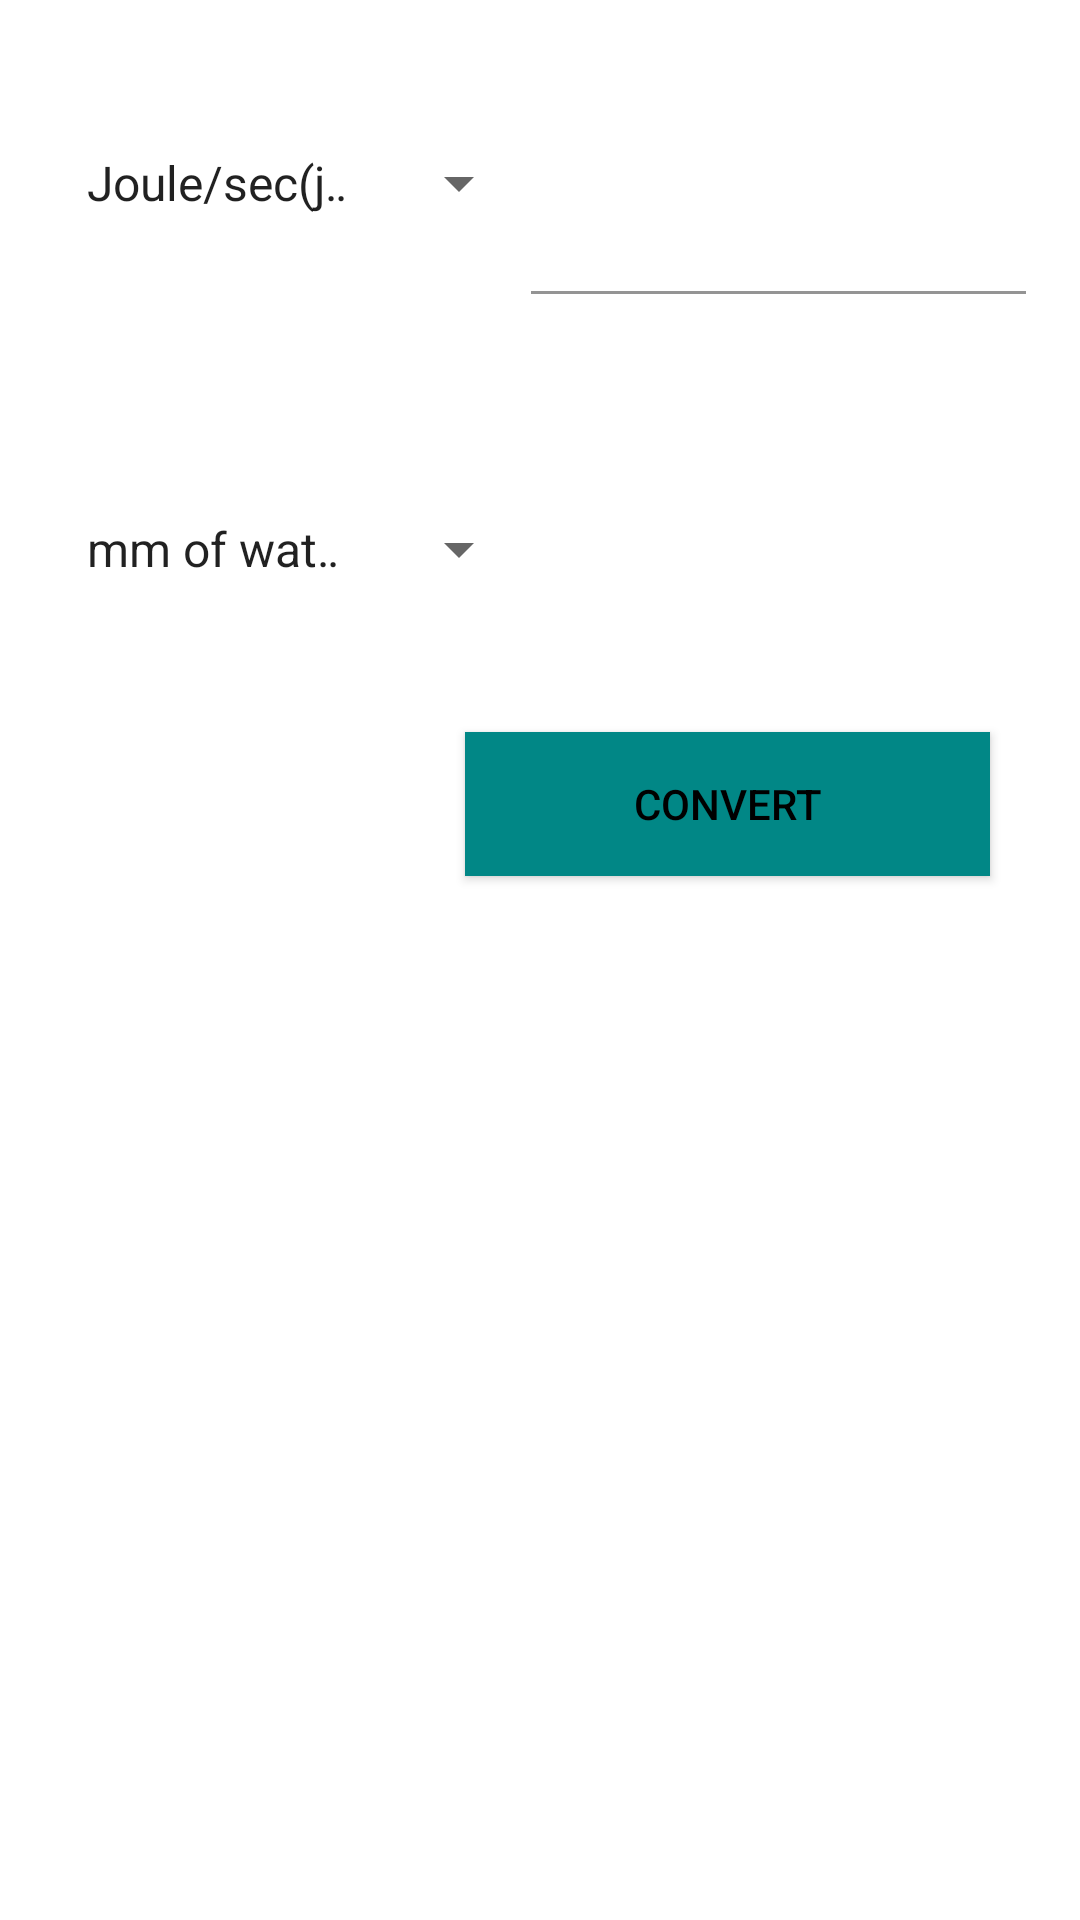

Reconstruct the res/layout file that produces this screen, plus the resources it refers to.
<!-- AndroidManifest.xml: application theme Theme.UnitConverter -->
<!-- res/layout/activity_data.xml -->
<?xml version="1.0" encoding="utf-8"?>
<layout xmlns:android="http://schemas.android.com/apk/res/android"
    xmlns:app="http://schemas.android.com/apk/res-auto"
    xmlns:tools="http://schemas.android.com/tools">

    <LinearLayout
        android:layout_width="match_parent"
        android:layout_height="match_parent"
        android:layout_marginTop="40dp"
        android:orientation="vertical"
        tools:context=".DataActivity">

        <LinearLayout
            android:layout_width="wrap_content"
            android:layout_height="102dp"
            android:layout_margin="10sp"
            android:orientation="horizontal"
            android:padding="8sp">


            <Spinner
                android:id="@+id/spinner1"
                style="@style/CardView"
                android:layout_width="156dp"
                android:layout_height="70dp"
                android:layout_gravity="center"
                android:layout_marginStart="3dp"
                android:entries="@array/powerList"
                android:gravity="start"
                android:scrollbarSize="10dp"
                android:spinnerMode="dialog"
                android:textSize="30sp"
                android:verticalScrollbarPosition="left" />

            <com.google.android.material.textfield.TextInputLayout
                android:id="@+id/length1Layout"
                android:layout_width="match_parent"
                android:layout_height="wrap_content"
                android:layout_gravity="center"
                app:boxStrokeColor="@color/yellow">

                <com.google.android.material.textfield.TextInputEditText
                    android:id="@+id/editviewval1"
                    android:layout_width="216dp"
                    android:layout_height="wrap_content"
                    android:layout_gravity="center"
                    android:layout_weight="1"
                    android:background="@color/white"
                    android:gravity="center"
                    android:inputType="numberDecimal"
                    android:text=""
                    android:textColor="@color/black"

                    android:textSize="30dp" />
            </com.google.android.material.textfield.TextInputLayout>


        </LinearLayout>

        <LinearLayout
            android:layout_width="wrap_content"
            android:layout_height="102dp"
            android:layout_margin="10sp"
            android:orientation="horizontal"
            android:padding="8sp">


            <Spinner
                android:id="@+id/spinner2"
                style="@style/CardView"
                android:layout_width="156dp"
                android:layout_height="70dp"
                android:layout_gravity="center"
                android:layout_marginStart="3dp"
                android:entries="@array/pressureList"
                android:gravity="start"
                android:spinnerMode="dialog" />


            <TextView
                android:id="@+id/textviewval2"
                android:layout_width="216dp"
                android:layout_height="wrap_content"
                android:layout_gravity="center"
                android:layout_weight="1"
                android:background="@color/white"
                android:gravity="center"
                android:inputType="numberDecimal"
                android:text=""
                android:textColor="@color/black"
                android:textSize="35sp" />

        </LinearLayout>

        <Button
            android:id="@+id/convertButton"
            android:layout_width="175dp"
            android:layout_height="wrap_content"
            android:layout_gravity="end"
            android:layout_marginEnd="30dp"
            android:background="@color/teal_700"
            android:text="Convert"
            android:textColor="@color/black" />


    </LinearLayout>
</layout>
<!-- resources referenced by this layout -->
<resources>
  <string-array name="powerList">
          <item>Joule/sec(j/s)</item>
          <item>Metric Horse power(ps)</item>
          <item>Kilogram-Meter/sec(kg.m/s)</item>
          <item>Kilocalorie/sec(kcal/s)</item>
          <item>Watt(w)</item>
          <item>Newton-Meter/sec(N.m/s)</item>
          <item>Kilowatt(kw)</item>
      </string-array>
  <string-array name="pressureList">
          <item>mm of water(mmH2O)</item>
          <item>Pounds/Square Foot(psf)</item>
          <item>mm of Mercury(mmHg)</item>
          <item>Bar</item>
          <item>Milibar</item>
          <item>Standard Atmosphere</item>
          <item>Kilopaskal</item>
      </string-array>
  <color name="black">#FF000000</color>
  <color name="teal_700">#FF018786</color>
  <color name="white">#FFFFFFFF</color>
  <color name="yellow">#FFEB3B</color>
  <style name="Theme.UnitConverter" parent="Theme.MaterialComponents.DayNight.DarkActionBar">
          
          <item name="colorPrimary">@color/purple_500</item>
          <item name="colorPrimaryVariant">@color/purple_700</item>
          <item name="colorOnPrimary">@color/white</item>
          
          <item name="colorSecondary">@color/teal_200</item>
          <item name="colorSecondaryVariant">@color/teal_700</item>
          <item name="colorOnSecondary">@color/black</item>
          
          <item name="android:statusBarColor">?attr/colorPrimaryVariant</item>
          
      </style>
  <color name="purple_500">#FF6200EE</color>
  <color name="purple_700">#FF3700B3</color>
  <color name="teal_200">#FF03DAC5</color>
</resources>
